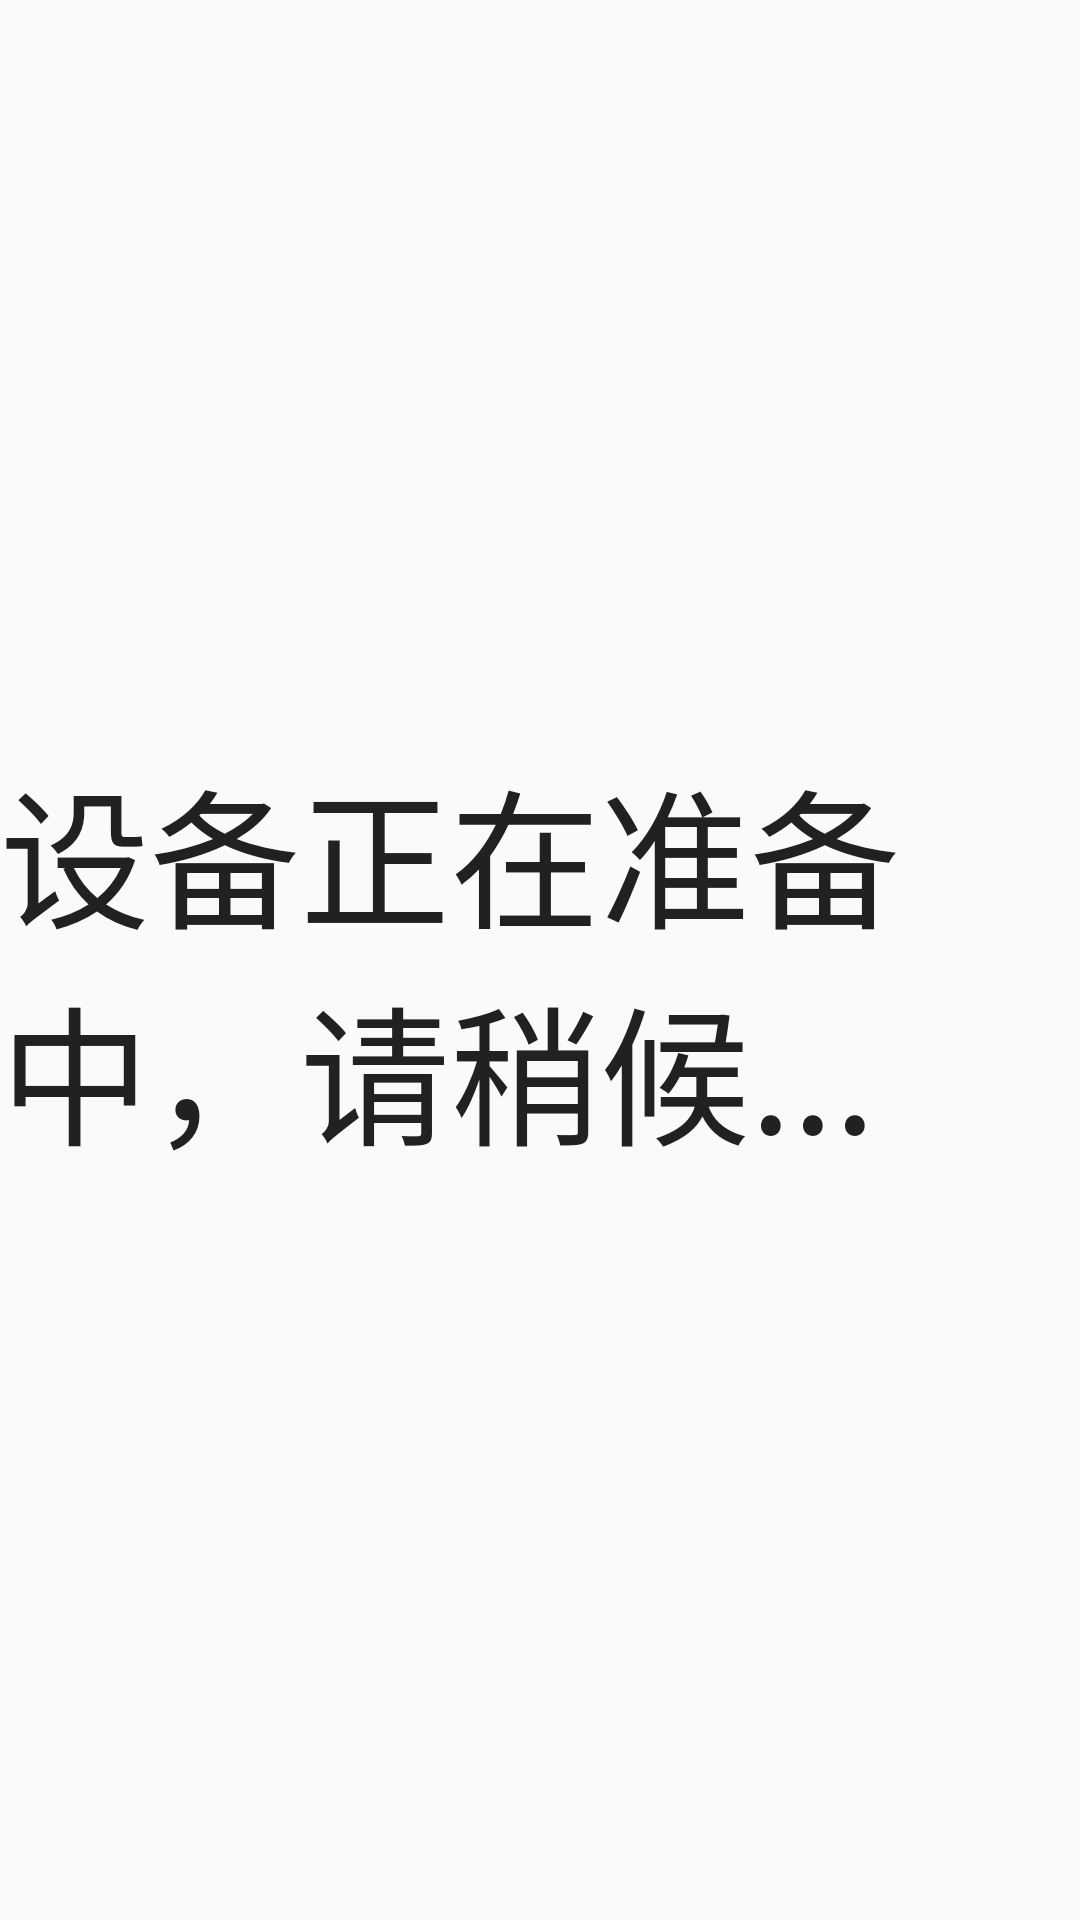

The Android layout XML behind this screen, and the referenced resources:
<!-- AndroidManifest.xml: application theme AppTheme -->
<!-- res/layout/activity_splash.xml -->
<?xml version="1.0" encoding="utf-8"?>
<LinearLayout xmlns:android="http://schemas.android.com/apk/res/android"
    android:layout_width="match_parent"
    android:layout_height="match_parent">
    <LinearLayout
        android:layout_width="match_parent"
        android:layout_height="match_parent"
        android:gravity="center_horizontal|center_vertical">
        <TextView
            android:id="@+id/tv_prepare"
            android:layout_width="wrap_content"
            android:layout_height="wrap_content"
            android:text="设备正在准备中，请稍候..."
            android:textSize="50sp"
            android:textColor="@color/primary_text"/>
    </LinearLayout>
</LinearLayout>
<!-- resources referenced by this layout -->
<resources>
  <color name="primary_text">#212121</color>
  <style name="AppTheme" parent="Theme.AppCompat.Light.DarkActionBar">
          
          <item name="colorPrimary">@color/colorPrimary</item>
          <item name="colorPrimaryDark">@color/colorPrimaryDark</item>
          <item name="colorAccent">@color/colorAccent</item>
      </style>
  <color name="colorPrimary">#3F51B5</color>
  <color name="colorPrimaryDark">#303F9F</color>
  <color name="colorAccent">#FF4081</color>
</resources>
